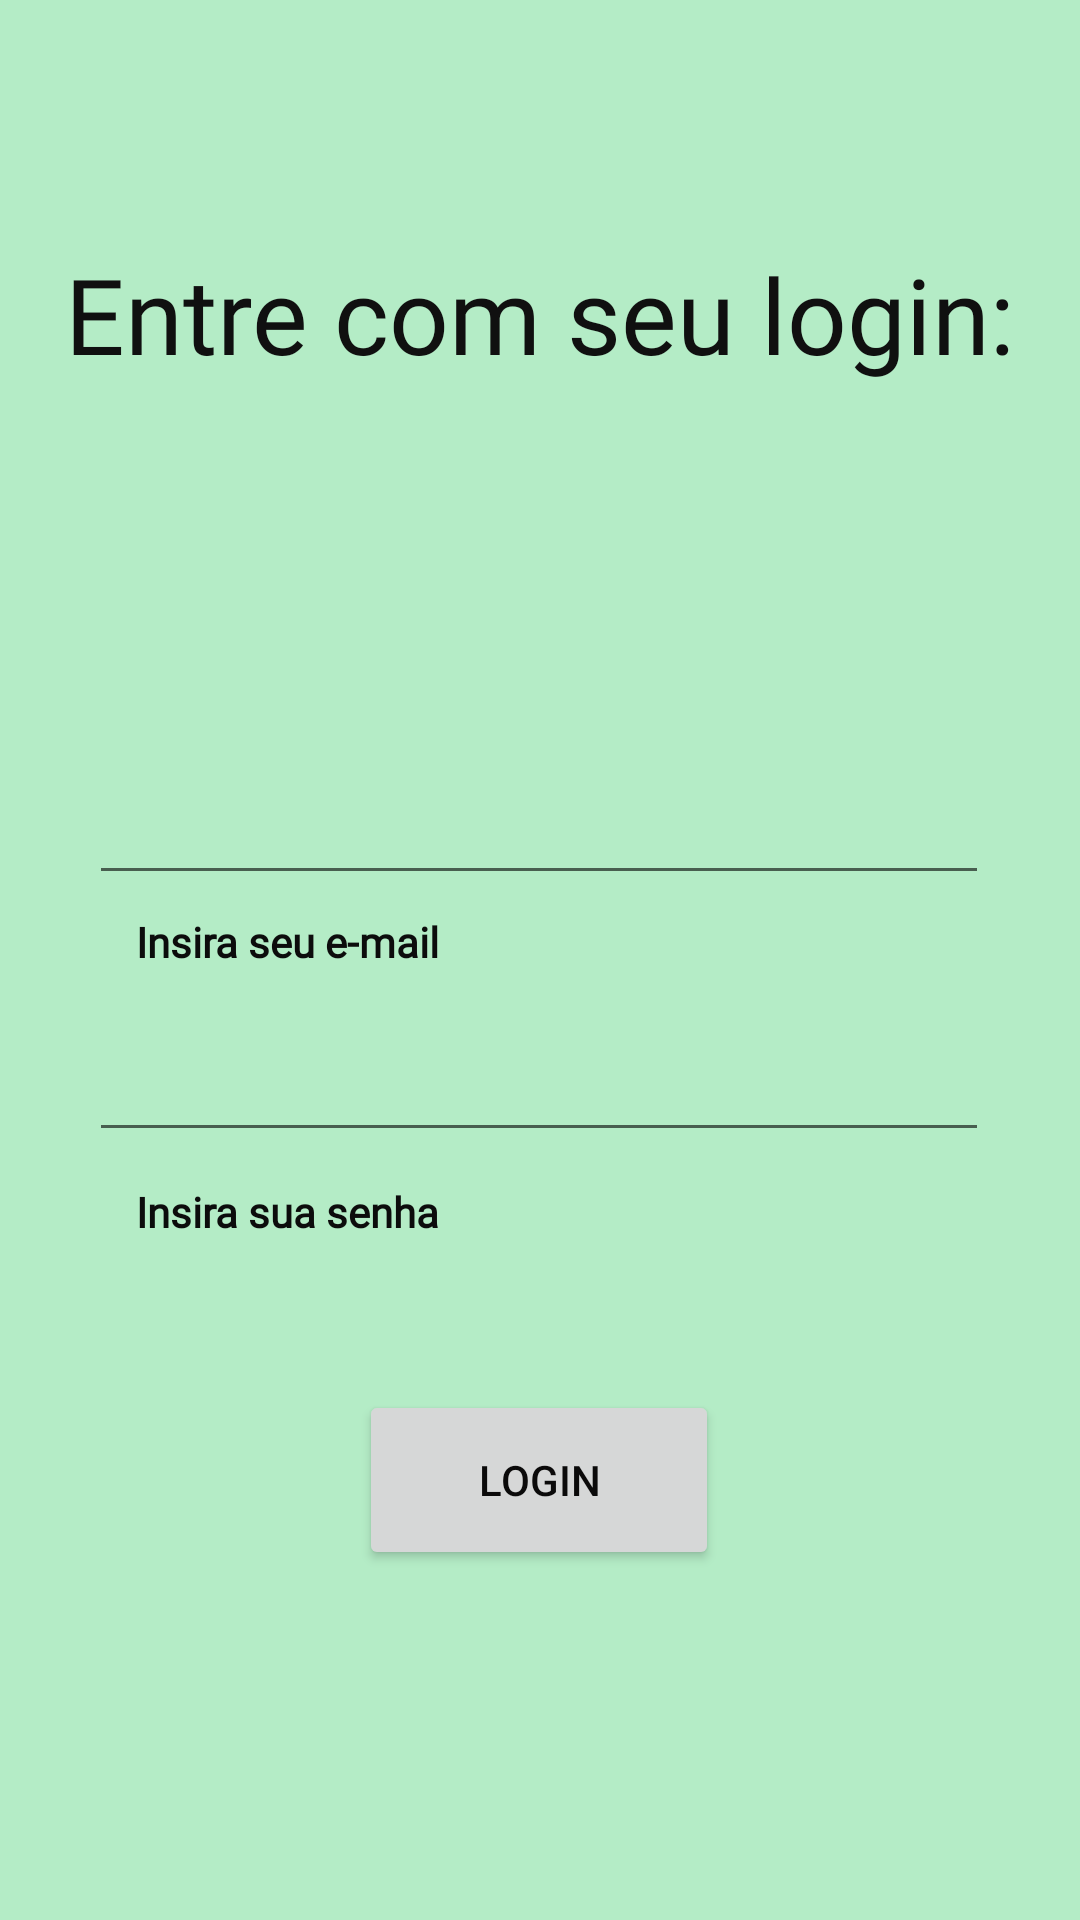

The Android layout XML behind this screen, and the referenced resources:
<!-- AndroidManifest.xml: application theme Theme.TCC_definitivo -->
<!-- res/layout/activity_login.xml -->
<?xml version="1.0" encoding="utf-8"?>
<androidx.constraintlayout.widget.ConstraintLayout xmlns:android="http://schemas.android.com/apk/res/android"
    xmlns:app="http://schemas.android.com/apk/res-auto"
    xmlns:tools="http://schemas.android.com/tools"
    android:layout_width="match_parent"
    android:layout_height="match_parent"
    android:background="#B4ECC6"
    android:backgroundTint="#B4ECC6"
    tools:context=".criarelogin.login">

    <TextView
        android:id="@+id/textView27"
        android:layout_width="120dp"
        android:layout_height="20dp"
        android:fontFamily="@font/montserrat"
        android:text="Insira seu e-mail"
        android:textColor="#0C0C0C"
        android:textStyle="bold"
        app:layout_constraintBottom_toTopOf="@+id/senhalogin"
        app:layout_constraintEnd_toEndOf="parent"
        app:layout_constraintHorizontal_bias="0.189"
        app:layout_constraintStart_toStartOf="parent"
        app:layout_constraintTop_toBottomOf="@+id/usuariologin"
        app:layout_constraintVertical_bias="0.391" />

    <TextView
        android:id="@+id/textView3"
        android:layout_width="wrap_content"
        android:layout_height="wrap_content"
        android:fontFamily="@font/montserrat"
        android:lineSpacingExtra="14sp"
        android:text="Entre com seu login:"
        android:textColor="#101010"
        android:textSize="35sp"
        app:layout_constraintBottom_toTopOf="@+id/usuariologin"
        app:layout_constraintEnd_toEndOf="parent"
        app:layout_constraintStart_toStartOf="parent"
        app:layout_constraintTop_toTopOf="parent"
        app:layout_constraintVertical_bias="0.404" />

    <Button
        android:id="@+id/login2"
        android:layout_width="120dp"
        android:layout_height="60dp"
        android:text="Login"
        android:textColor="#0B0A0A"
        app:layout_constraintBottom_toBottomOf="parent"
        app:layout_constraintEnd_toEndOf="parent"
        app:layout_constraintHorizontal_bias="0.498"
        app:layout_constraintStart_toStartOf="parent"
        app:layout_constraintTop_toTopOf="parent"
        app:layout_constraintVertical_bias="0.799" />

    <EditText
        android:id="@+id/usuariologin"
        android:layout_width="300dp"
        android:layout_height="50dp"
        android:ems="10"
        android:inputType="textPersonName"
        app:layout_constraintBottom_toTopOf="@+id/senhalogin"
        app:layout_constraintEnd_toEndOf="parent"
        app:layout_constraintHorizontal_bias="0.495"
        app:layout_constraintStart_toStartOf="parent"
        app:layout_constraintTop_toTopOf="parent"
        app:layout_constraintVertical_bias="0.874" />

    <EditText
        android:id="@+id/senhalogin"
        android:layout_width="300dp"
        android:layout_height="50dp"
        android:ems="10"
        android:inputType="textPassword"
        app:layout_constraintBottom_toTopOf="@+id/login2"
        app:layout_constraintEnd_toEndOf="parent"
        app:layout_constraintHorizontal_bias="0.495"
        app:layout_constraintStart_toStartOf="parent"
        app:layout_constraintTop_toTopOf="parent"
        app:layout_constraintVertical_bias="0.808" />

    <TextView
        android:id="@+id/textView6"
        android:layout_width="120dp"
        android:layout_height="20dp"
        android:fontFamily="@font/montserrat"
        android:text="Insira sua senha"
        android:textColor="#0C0C0C"
        android:textStyle="bold"
        app:layout_constraintBottom_toBottomOf="parent"
        app:layout_constraintEnd_toEndOf="parent"
        app:layout_constraintHorizontal_bias="0.189"
        app:layout_constraintStart_toStartOf="parent"
        app:layout_constraintTop_toBottomOf="@+id/senhalogin"
        app:layout_constraintVertical_bias="0.044" />

</androidx.constraintlayout.widget.ConstraintLayout>
<!-- resources referenced by this layout -->
<resources>
  <style name="Theme.TCC_definitivo" parent="Theme.MaterialComponents.DayNight.DarkActionBar">
          
          <item name="colorPrimary">@color/black</item>
          <item name="colorPrimaryVariant">@color/black</item>
          <item name="colorOnPrimary">@color/my</item>
          
          <item name="colorSecondary">@color/teal_200</item>
          <item name="colorSecondaryVariant">@color/teal_700</item>
          <item name="colorOnSecondary">@color/black</item>
          
          <item name="android:statusBarColor" tools:targetApi="21">?attr/colorPrimaryVariant</item>
          
      </style>
  <color name="black">#00D852</color>
  <color name="my">#B4ECC6</color>
  
                                                   0, 216, 82
  <color name="teal_200">#FF03DAC5</color>
  <color name="teal_700">#FF018786</color>
</resources>
